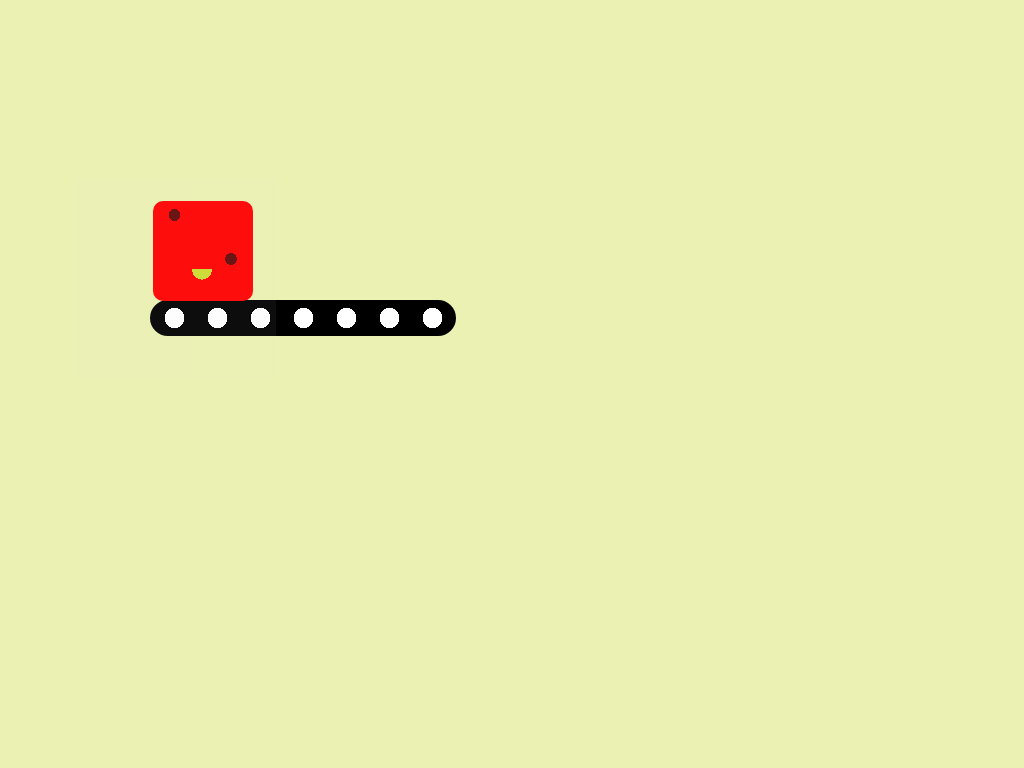

Give the HTML and CSS whose rendering is this image.

<head>
    <style>
body {
    margin-top: 300px;
    margin-left: 150px;
    background: rgba(205, 220, 57, 0.39);
}

@keyframes belt {
    0% {background-position: 0px;}
    100% {background-position: 140px;}
}

@keyframes move {
    0% {left: 0px;}
    100% {left: 350px;}
}

@keyframes rotate {
    0% {transform: rotate(0deg);}
    20% {transform: rotate(40deg);}
    100% {transform: rotate(90deg); top: 200px;}
}

@keyframes face {
    0% {left: -77px;
        background: radial-gradient(circle, rgba(31, 26, 26, 0.66) 6px, rgba(255, 255, 255, 0) 5px), radial-gradient(circle, rgba(31, 26, 26, 0.66) 6px, rgba(255, 255, 255, 0) 5px), radial-gradient(ellipse farthest-corner at 10px 0px, #CDDC39 10px, rgba(232, 224, 224, 0.06) 10px);
        background-size: 174px, 263px, 199px;
        background-position: 68px -20px, -33px -64px, 116px 90px;
    }
    100% {left: 273px;
        background: radial-gradient(circle, rgba(31, 26, 26, 0.66) 6px, rgba(255, 255, 255, 0) 5px), radial-gradient(circle, rgba(31, 26, 26, 0.66) 6px, rgba(255, 255, 255, 0) 5px), radial-gradient(ellipse farthest-corner at 10px 10px, #CDDC39 10px, rgba(232, 224, 224, 0.06) 10px);
         background-size: 174px, 263px, 199px;
         background-position: 68px -20px, -33px -64px, 116px 90px;
    }
}

.cargo {
    width: 300px;
    height: 30px;
    border: solid;
    border-radius: 100px;
    background-image: radial-gradient(circle, white 10px, black 10px);
    background-size: 43px;
    animation: belt 6s linear infinite;
}

.cargo:before {
    content: '';
    display: block;
    width: 100px;
    height: 100px;
    position: relative;
    top: -102px;
    animation: move 5s ease-in, rotate 1s cubic-bezier(0.4, 0, 1, 1);
    animation-delay: 0s, 4s;
    background-color: red;
    border-radius: 10px;
}

.cargo:after {
    content: '';
    display: block;
    width: 200px;
    height: 200px;
    background: radial-gradient(circle, rgba(31, 26, 26, 0.66) 6px, rgba(255, 255, 255, 0) 5px), radial-gradient(circle, rgba(31, 26, 26, 0.66) 6px, rgba(255, 255, 255, 0) 5px), radial-gradient(ellipse farthest-corner at 10px 0px, #CDDC39 10px, rgba(232, 224, 224, 0.06) 10px);
    background-size: 174px, 263px, 199px;
    background-position: 68px -20px, -33px -64px, 116px 90px;
    position: relative;
    top: -224px;
    left: -77px;
    animation: face 5s ease-in, rotate 1s cubic-bezier(0.4, 0, 1, 1);
    animation-delay: 0s, 4s;
}

    </style>
    <body>
        <div class="cargo"></div>
    </body>
</head>
